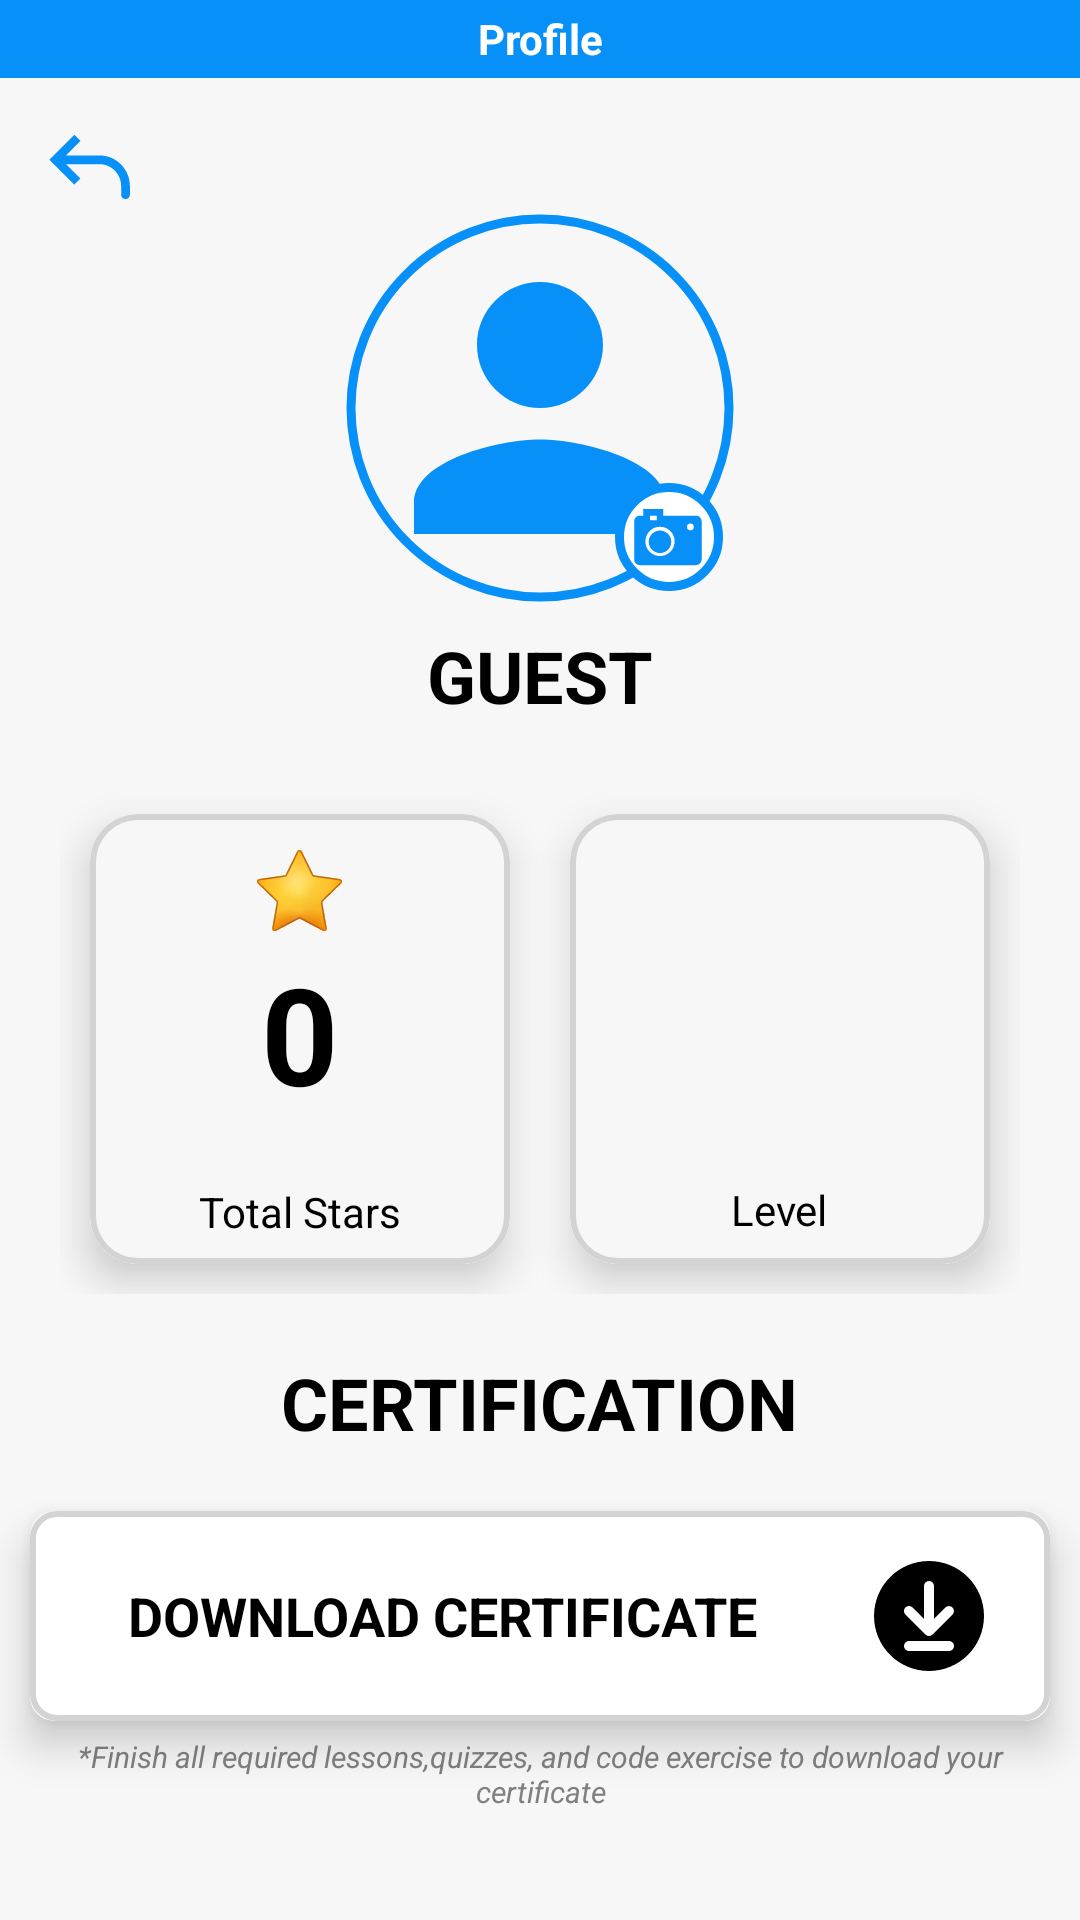

Android layout source for this screen:
<!-- AndroidManifest.xml: application theme Theme.JSMART -->
<!-- res/layout/activity_profile_screen.xml -->
<?xml version="1.0" encoding="utf-8"?>
<LinearLayout xmlns:android="http://schemas.android.com/apk/res/android"
    xmlns:app="http://schemas.android.com/apk/res-auto"
    xmlns:tools="http://schemas.android.com/tools"
    android:id="@+id/main"
    android:layout_width="match_parent"
    android:layout_height="match_parent"
    android:orientation="vertical"
    tools:context=".ProfileScreen">


    <LinearLayout
        android:layout_width="match_parent"
        android:layout_height="26dp"
        android:background="?colorSecondary"
        android:gravity="center">

        <TextView
            android:id="@+id/tvProfile"
            android:layout_width="match_parent"
            android:layout_height="match_parent"
            android:layout_marginHorizontal="5dp"
            android:gravity="center"
            android:text="Profile"
            android:textColor="@color/white"
            android:textStyle="bold"
            android:background="@null"/>
    </LinearLayout>

    <LinearLayout
        android:layout_width="match_parent"
        android:layout_height="wrap_content"
        android:orientation="vertical">

        <RelativeLayout
            android:layout_width="match_parent"
            android:layout_height="wrap_content"
            android:layout_marginTop="15dp"
            android:paddingHorizontal="15dp">

            <ImageButton
                android:id="@+id/btnBack"
                android:layout_width="30dp"
                android:layout_height="30dp"
                android:src="@drawable/back"
                app:tint="@color/icon_tint"
                android:background="@null"
                android:layout_alignParentStart="true" />

            <ImageButton
                android:id="@+id/btnEdit"
                android:layout_width="30dp"
                android:layout_height="30dp"
                android:src="@drawable/edit"
                app:tint="@color/icon_tint"
                android:background="@null"
                android:layout_alignParentEnd="true" />
        </RelativeLayout>


        <FrameLayout
            android:layout_width="wrap_content"
            android:layout_height="wrap_content"
            android:layout_gravity="center">


            <com.google.android.material.imageview.ShapeableImageView
                android:id="@+id/ivProfilePicture"
                android:layout_width="130dp"
                android:layout_height="130dp"
                android:background="@null"
                android:padding="2dp"
                android:scaleType="centerCrop"
                android:src="@drawable/profile2"
                app:shapeAppearanceOverlay="@style/CircleShape"
                app:strokeColor="@color/icon_tint"
                app:strokeWidth="3dp"
                android:layout_gravity="center" />

            <ImageButton
                android:id="@+id/btnChangePhoto"
                android:layout_width="36dp"
                android:layout_height="36dp"
                android:layout_gravity="bottom|end"
                android:layout_margin="4dp"
                android:background="@drawable/circle_frame"
                android:src="@drawable/camera"
                android:scaleType="centerInside"
                app:tint="@color/icon_camera"/>

        </FrameLayout>


        <TextView
            android:id="@+id/tvName"
            android:layout_width="wrap_content"
            android:layout_height="wrap_content"
           android:layout_gravity="center"
            android:layout_marginTop="8dp"
            android:text="Guest"
            android:textAllCaps="true"
            android:textColor="?android:textColorPrimary"
            android:textSize="24sp"
            android:textStyle="bold" />

        <LinearLayout
            android:layout_width="match_parent"
            android:layout_height="wrap_content"
            android:orientation="horizontal"
            android:layout_margin="20dp"
            android:layout_gravity="center">

            <com.google.android.material.card.MaterialCardView
                android:layout_width="100dp"
                android:layout_height="150dp"
                android:layout_weight="1"
                android:layout_margin="10dp"
                app:cardCornerRadius="16dp"
                style="@style/CardViewStyle">

                <LinearLayout
                    android:layout_width="match_parent"
                    android:layout_height="match_parent"
                    android:orientation="vertical"
                    android:padding="8dp">

                    <ImageView
                        android:layout_width="wrap_content"
                        android:layout_height="wrap_content"
                        app:srcCompat="@drawable/star"
                        android:layout_gravity="center_horizontal"
                        />

                    <TextView
                        android:id="@+id/tvTotalStar"
                        android:layout_width="wrap_content"
                        android:layout_height="wrap_content"
                        android:text="0"
                        android:textColor="?android:textColorPrimary"
                        android:textSize="45sp"
                        android:textStyle="bold"
                        android:layout_gravity="center"
                        android:layout_marginBottom="20dp" />

                    <TextView
                        android:layout_width="wrap_content"
                        android:layout_height="wrap_content"
                        android:text="Total Stars"
                        android:textColor="?android:textColorPrimary"
                        android:layout_gravity="center_horizontal"/>
                </LinearLayout>
            </com.google.android.material.card.MaterialCardView>


            <com.google.android.material.card.MaterialCardView
                android:layout_width="100dp"
                android:layout_height="150dp"
                android:layout_weight="1"
                android:layout_margin="10dp"
                app:cardCornerRadius="16dp"
                style="@style/CardViewStyle">

                <LinearLayout
                    android:layout_width="match_parent"
                    android:layout_height="match_parent"
                    android:orientation="vertical"
                    android:padding="8dp">

                    <TextView
                        android:id="@+id/tvLevel"
                        android:layout_width="wrap_content"
                        android:layout_height="wrap_content"
                        android:text=""
                        android:textColor="?android:textColorPrimary"
                        android:textSize="18sp"
                        android:textStyle="bold"
                        android:layout_gravity="center" />

                    <ImageView
                        android:id="@+id/ivLevelIcon"
                        android:layout_width="50dp"
                        android:layout_height="50dp"
                        app:srcCompat="@null"
                        android:layout_gravity="center"
                        android:layout_marginTop="15dp"
                        android:layout_marginBottom="25dp"/>

                    <TextView
                        android:layout_width="wrap_content"
                        android:layout_height="wrap_content"
                        android:text="Level"
                        android:textColor="?android:textColorPrimary"
                        android:layout_gravity="center_horizontal"/>
                </LinearLayout>
            </com.google.android.material.card.MaterialCardView>
        </LinearLayout>

        <TextView
            android:layout_width="wrap_content"
            android:layout_height="wrap_content"
            android:text="CERTIFICATION"
            android:textColor="?android:textColorPrimary"
            android:textSize="24sp"
            android:textStyle="bold"
            android:layout_gravity="center_horizontal"
            android:layout_marginBottom="20dp"/>

        <androidx.cardview.widget.CardView
            android:layout_width="340dp"
            android:layout_height="70dp"
            android:layout_gravity="center_horizontal"
            app:cardCornerRadius="8dp"
            android:layout_marginBottom="5dp"
            app:cardElevation="8dp">

            <LinearLayout
                android:layout_width="match_parent"
                android:layout_height="match_parent"
                android:orientation="horizontal"
                android:gravity="center_vertical"
                android:padding="8dp"
                android:background="@drawable/lgnbtn">

                <TextView
                    android:id="@+id/textView8"
                    android:layout_width="wrap_content"
                    android:layout_height="wrap_content"
                    android:layout_weight="2"
                    android:text="DOWNLOAD CERTIFICATE"
                    android:textColor="?android:textColorPrimary"
                    android:textSize="18sp"
                    android:textStyle="bold"
                    android:gravity="center_horizontal"
                    android:background="@null"/>

                <ImageButton
                    android:id="@+id/ibDownloadCert"
                    android:layout_width="wrap_content"
                    android:layout_height="wrap_content"
                    android:layout_weight="1"
                    app:srcCompat="@drawable/download"
                    android:background="@color/transparent"/>
            </LinearLayout>
        </androidx.cardview.widget.CardView>
        <TextView
            android:id="@+id/tvCertMessage"
            android:layout_width="wrap_content"
            android:layout_height="wrap_content"
            android:text="*Finish all required lessons,quizzes, and code exercise to download your certificate"
            android:textSize="10sp"
            android:textColor="@color/gray"
            android:textStyle="italic"
            android:textAlignment="center"
            android:layout_marginStart="8dp"
            android:layout_marginEnd="8dp"
            android:layout_gravity="center_horizontal"
            />

    </LinearLayout>

</LinearLayout>
<!-- resources referenced by this layout -->
<resources>
  <color name="gray">#808080</color>
  <color name="icon_camera">#0791F8</color>
  <color name="icon_tint">#0791F8</color>
  <color name="transparent">#00000000</color>
  <color name="white">#FFFFFFFF</color>
  <!-- drawable circle_frame (drawable) -->
  <?xml version="1.0" encoding="utf-8"?>
  <layer-list xmlns:android="http://schemas.android.com/apk/res/android">
          <item>
              <shape android:shape="oval">
                  <solid android:color="@android:color/white"/>
                  <stroke android:width="3dp" android:color="@color/icon_tint"/>
              </shape>
          </item>
  </layer-list>
  <!-- drawable download (drawable) -->
  <vector xmlns:android="http://schemas.android.com/apk/res/android" android:height="40dp" android:viewportHeight="24" android:viewportWidth="24" android:width="40dp">
        
      <path android:fillColor="?android:textColorPrimary" android:fillType="evenOdd" android:pathData="M1,12C1,5.925 5.925,1 12,1s11,4.925 11,11 -4.925,11 -11,11S1,18.075 1,12ZM13,6a1,1 0,1 0,-2 0v6.586l-2.293,-2.293a1,1 0,1 0,-1.414 1.414l4,4a1,1 0,0 0,1.414 0l4,-4a1,1 0,0 0,-1.414 -1.414L13,12.586L13,6ZM7,18a1,1 0,0 1,1 -1h8a1,1 0,1 1,0 2L8,19a1,1 0,0 1,-1 -1Z"/>
      
  </vector>
  <!-- drawable lgnbtn (drawable) -->
  <?xml version="1.0" encoding="utf-8"?>
  <shape xmlns:android="http://schemas.android.com/apk/res/android">
      <solid android:color="@color/card" />
      <corners android:radius="8dp" />
      <stroke android:width="2dp" android:color="@color/strokeCard" />
  
  </shape>
  <!-- drawable profile2 (drawable) -->
  <vector xmlns:android="http://schemas.android.com/apk/res/android" android:height="24dp" android:tint="@color/icon_profile" android:viewportHeight="24" android:viewportWidth="24" android:width="24dp">
        
      <path android:fillColor="@android:color/white" android:pathData="M12,12c2.21,0 4,-1.79 4,-4s-1.79,-4 -4,-4 -4,1.79 -4,4 1.79,4 4,4zM12,14c-2.67,0 -8,1.34 -8,4v2h16v-2c0,-2.66 -5.33,-4 -8,-4z"/>
      
  </vector>
  <style name="CardViewStyle" parent="Widget.MaterialComponents.CardView">
          <item name="cardBackgroundColor">@color/white</item>
          <item name="cardElevation">8dp</item>
          <item name="strokeColor">@color/light_gray</item>
          <item name="strokeWidth">2dp</item>
          <item name="cornerRadius">8dp</item>
      </style>
  <style name="CircleShape">
          <item name="cornerFamily">rounded</item>
          <item name="cornerSize">50%</item>
      </style>
  <style name="Theme.JSMART" parent="Base.Theme.JSMART" />
  <color name="card">#FFFFFF</color>
  <color name="strokeCard">#D3D3D3</color>
  <color name="icon_profile">#0791F8</color>
  <color name="light_gray">#D3D3D3</color>
  <style name="Base.Theme.JSMART" parent="Theme.MaterialComponents.DayNight.NoActionBar">
  
          <item name="shapeAppearanceSmallComponent">@style/RoundedShape</item>
          <item name="android:background">@color/soft_white</item>
          <item name="bottomNavigationStyle">@style/BottomNavigationViewStyle</item>
  
          <item name="colorPrimary">@color/white</item>
          <item name="colorSecondary">@color/blue</item>
          <item name="colorAccent">@color/light_gray</item>
          <item name="android:textColorPrimary">@color/black</item>
          <item name="android:textColorSecondary">@color/white</item>
          <item name="android:textColorTertiary">@color/white</item>
  
      </style>
  <style name="RoundedShape" parent="">
          <item name="cornerFamily">rounded</item>
          <item name="cornerSize">20dp</item>
      </style>
  <color name="soft_white">#F7F7F7</color>
  <style name="BottomNavigationViewStyle" parent="Widget.MaterialComponents.BottomNavigationView.Colored">
          <item name="backgroundTint">@color/white</item>
          <item name="itemIconTint">@color/nav_bar_icon_light</item>
          <item name="itemTextColor">@color/nav_bar_text_light</item>
      </style>
  <color name="blue">#0791F8</color>
  <color name="black">#FF000000</color>
</resources>
